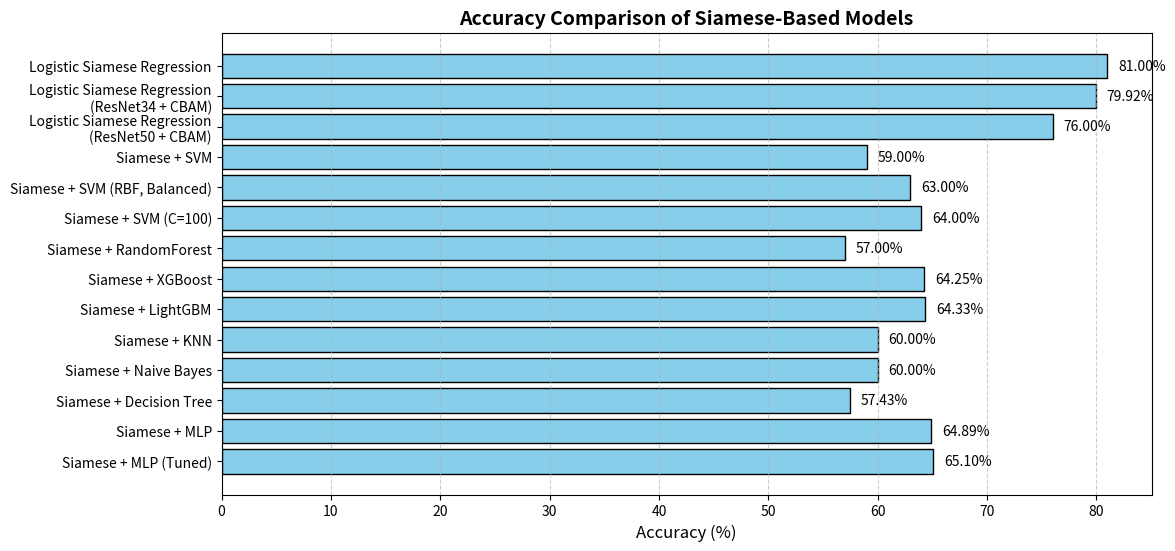

Reproduce this figure in Python.
import matplotlib.pyplot as plt
import numpy as np

# Data
models = [
    "Logistic Siamese Regression",
    "Logistic Siamese Regression\n(ResNet34 + CBAM)",
    "Logistic Siamese Regression\n(ResNet50 + CBAM)",
    "Siamese + SVM",
    "Siamese + SVM (RBF, Balanced)",
    "Siamese + SVM (C=100)",
    "Siamese + RandomForest",
    "Siamese + XGBoost",
    "Siamese + LightGBM",
    "Siamese + KNN",
    "Siamese + Naive Bayes",
    "Siamese + Decision Tree",
    "Siamese + MLP",
    "Siamese + MLP (Tuned)"
]

accuracy = [81, 79.92, 76, 59, 63, 64, 57, 64.25, 64.33, 60, 60, 57.43, 64.89, 65.10]

# Plot
fig, ax = plt.subplots(figsize=(12, 6))
y_pos = np.arange(len(models))
bars = ax.barh(y_pos, accuracy, color='skyblue', edgecolor='black')

# Add data labels
for bar in bars:
    plt.text(bar.get_width() + 1, bar.get_y() + bar.get_height()/2,
             f'{bar.get_width():.2f}%', va='center', fontsize=10)

# Formatting
ax.set_yticks(y_pos)
ax.set_yticklabels(models, fontsize=10)
ax.set_xlabel("Accuracy (%)", fontsize=12)
ax.set_title("Accuracy Comparison of Siamese-Based Models", fontsize=14, fontweight='bold')
ax.invert_yaxis()  # Invert for better readability

plt.grid(axis='x', linestyle='--', alpha=0.6)
plt.show()
